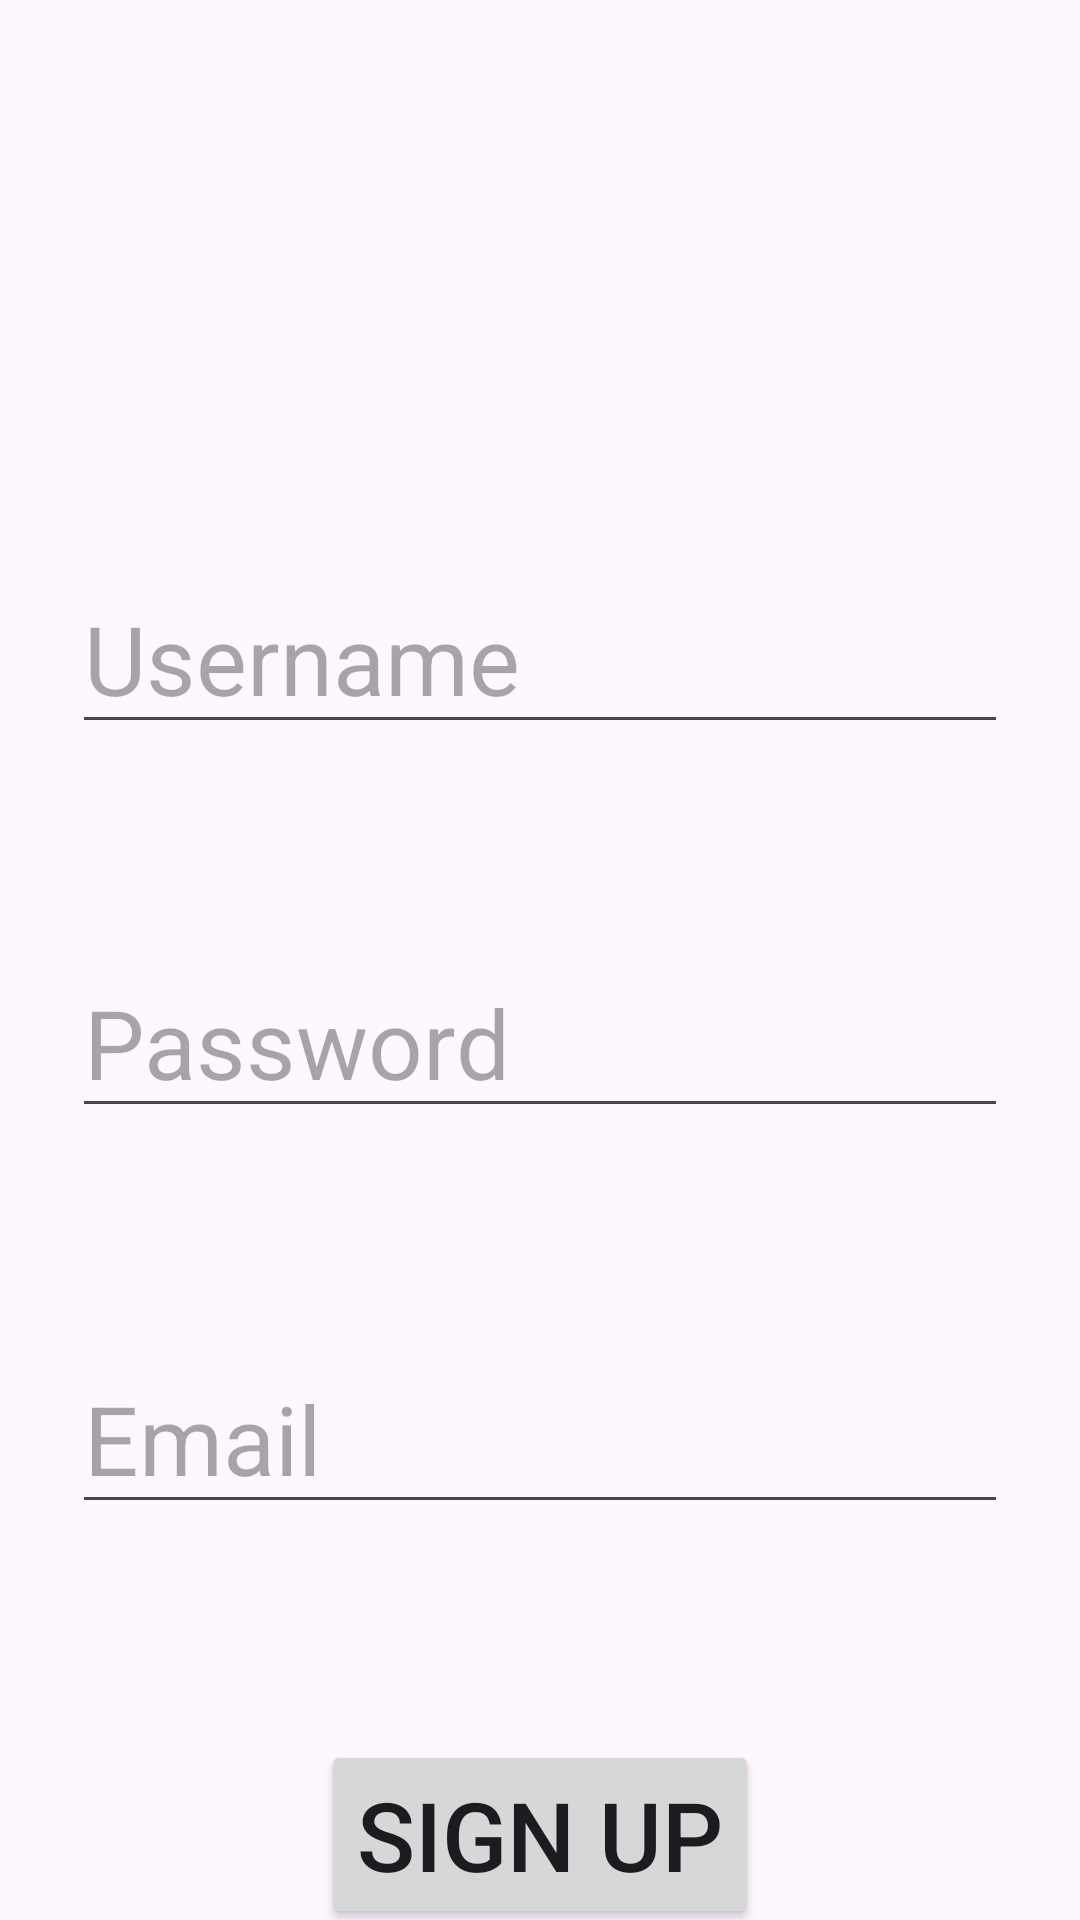

The Android layout XML behind this screen, and the referenced resources:
<!-- AndroidManifest.xml: application theme Theme.JournalKotlinApp -->
<!-- res/layout/activity_sign_up.xml -->
<?xml version="1.0" encoding="utf-8"?>
<layout xmlns:android="http://schemas.android.com/apk/res/android"
    xmlns:app="http://schemas.android.com/apk/res-auto"
    xmlns:tools="http://schemas.android.com/tools">
<androidx.constraintlayout.widget.ConstraintLayout
    android:layout_width="match_parent"
    android:layout_height="match_parent"
    tools:context=".SignUpActivity">

    <EditText
        android:id="@+id/passwordCreate"
        android:layout_width="match_parent"
        android:layout_height="wrap_content"
        android:layout_marginLeft="24dp"
        android:layout_marginTop="316dp"
        android:layout_marginRight="24dp"
        android:hint="Password"
        android:inputType="textPassword"
        android:maxLines="1"
        android:textSize="32dp"
        app:layout_constraintEnd_toEndOf="parent"
        app:layout_constraintHorizontal_bias="0.333"
        app:layout_constraintStart_toStartOf="parent"
        app:layout_constraintTop_toTopOf="parent" />

    <Button
        android:id="@+id/createAccBtn"
        android:layout_width="wrap_content"
        android:layout_height="wrap_content"
        android:layout_marginTop="72dp"
        android:text="Sign Up"
        android:textSize="32dp"
        app:layout_constraintEnd_toEndOf="parent"
        app:layout_constraintStart_toStartOf="parent"
        app:layout_constraintTop_toBottomOf="@+id/emailCreate" />

    <AutoCompleteTextView
        android:id="@+id/emailCreate"
        android:layout_width="match_parent"
        android:layout_height="wrap_content"
        android:layout_marginLeft="24dp"
        android:layout_marginTop="448dp"
        android:layout_marginRight="24dp"
        android:hint="Email"
        android:maxLines="1"
        android:textSize="32dp"
        app:layout_constraintEnd_toEndOf="parent"
        app:layout_constraintHorizontal_bias="0.333"
        app:layout_constraintStart_toStartOf="parent"
        app:layout_constraintTop_toTopOf="parent" />

    <EditText
        android:id="@+id/usernameCreate"
        android:layout_width="match_parent"
        android:layout_height="wrap_content"
        android:layout_marginLeft="24dp"
        android:layout_marginTop="188dp"
        android:layout_marginRight="24dp"
        android:hint="Username"
        android:maxLines="1"
        android:textSize="32dp"
        app:layout_constraintEnd_toEndOf="parent"
        app:layout_constraintStart_toStartOf="parent"
        app:layout_constraintTop_toTopOf="parent" />

</androidx.constraintlayout.widget.ConstraintLayout>
</layout>
<!-- resources referenced by this layout -->
<resources>
  <style name="Theme.JournalKotlinApp" parent="Base.Theme.JournalKotlinApp" />
  <style name="Base.Theme.JournalKotlinApp" parent="Theme.Material3.DayNight">
          
          
      </style>
</resources>
